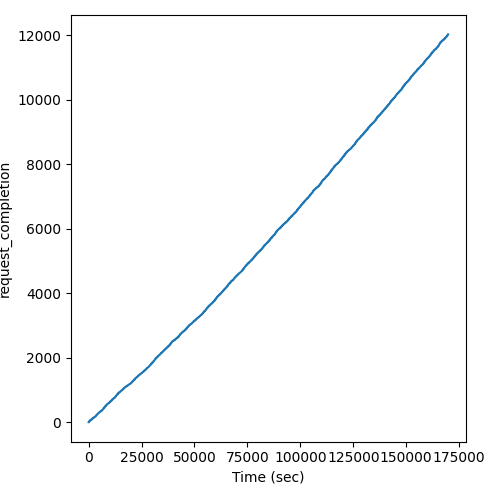

The data file committed next to this chart (first rows):
Time (sec), request_completion
2.802, 1
8.362, 2
12.68, 3
19.09, 4
23.61, 5
23.79, 6
25.94, 7
27.51, 8
29.63, 9
32.55, 10
149.3, 11
151.7, 12
152.9, 13
157.7, 14
160.9, 15
164.2, 16
165.9, 17
166.8, 18
168, 19
168.3, 20
168.4, 21
171.4, 22
180.1, 23
187.9, 24
190.1, 25
192.6, 26
289.3, 27
291.1, 28
317.9, 29
433.9, 30
435.3, 31
451.2, 32
451.4, 33
454.8, 34
455, 35
455.1, 36
455.9, 37
463.7, 38
587.1, 39
587.6, 40
589, 41
589.4, 42
589.8, 43
596, 44
598, 45
598.6, 46
726, 47
732.2, 48
732.9, 49
736, 50
736, 51
737.1, 52
738.2, 53
738.3, 54
740.4, 55
742.6, 56
750.2, 57
753.8, 58
754.5, 59
759.5, 60
... 11,971 more rows
